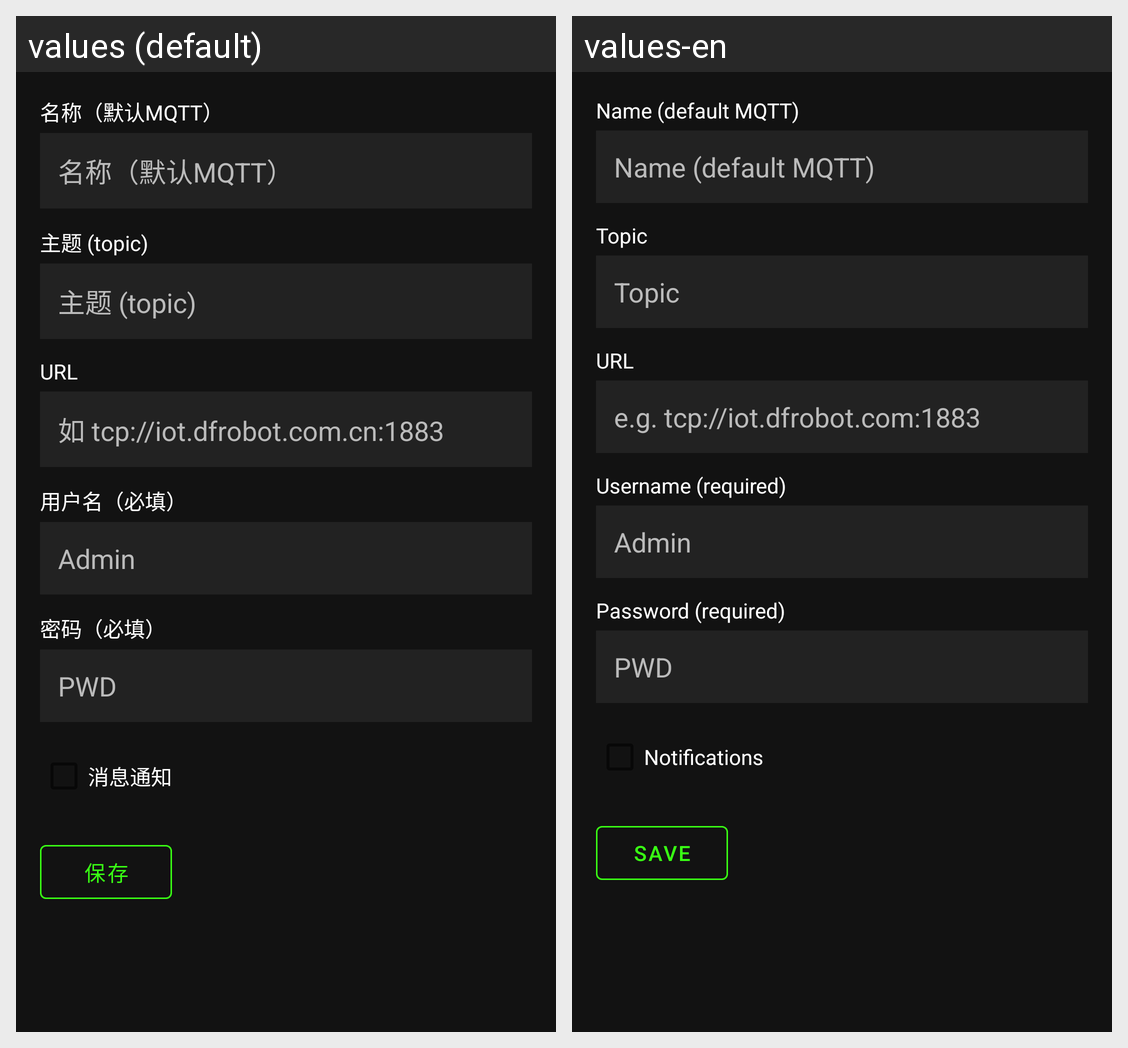

Here is an Android app screen in its default locale and in the app's own translations. Write out the translated-string differences for the strings that appear on this screen.
Android screen res/layout/activity_add_topic.xml rendered under 2 locales, left to right: values (default), values-en. Device: Nexus 5 (rendered at 1080×1920; each locale shown at half size, 540×960, under a caption strip naming it); theme Theme.MQTTClient.
Strings drawn on this screen, with the default value and each locale's value (text and hints the layout hard-codes, and strings that could not be matched under every locale, appear in the picture but are not listed):

name_hint
  values: 名称（默认MQTT）
  values-en: Name (default MQTT)

topic_hint
  values: 主题 (topic)
  values-en: Topic

url_label
  values: URL
  values-en: URL

url_hint
  values: 如 tcp://iot.dfrobot.com.cn:1883
  values-en: e.g. tcp://iot.dfrobot.com:1883

username_hint
  values: 用户名（必填）
  values-en: Username (required)

username_placeholder
  values: Admin
  values-en: Admin

password_hint
  values: 密码（必填）
  values-en: Password (required)

password_placeholder
  values: PWD
  values-en: PWD

notify_label
  values: 消息通知
  values-en: Notifications

save
  values: 保存
  values-en: Save
